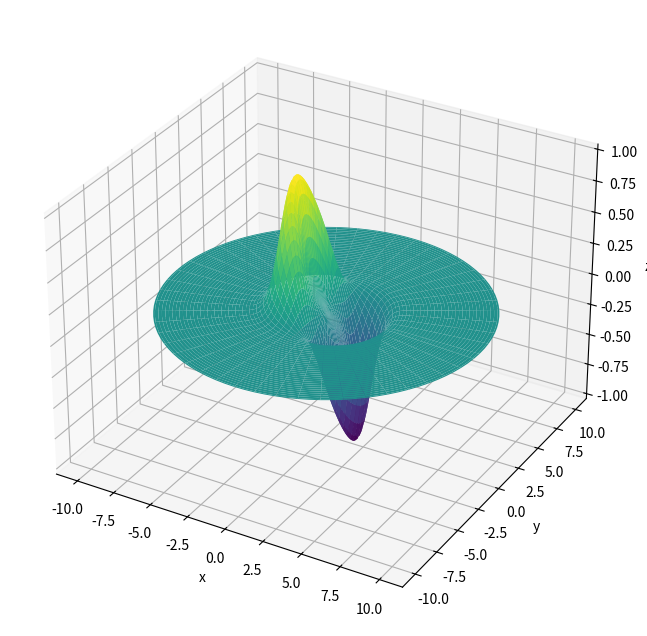

Source code (Python):
# Copyright (c) 2023, MASSACHUSETTS INSTITUTE OF TECHNOLOGY
# Subject to FAR 52.227-11 – Patent Rights – Ownership by the Contractor (May 2014).
# SPDX-License-Identifier: MIT

# a script for visualizing the sunblocking objective function

import numpy as np
import matplotlib.pyplot as plt
from mpl_toolkits.mplot3d import Axes3D

def sb_objective(r, t, r_d, A=1, B=1):
    return - A * np.exp(-B * (r-r_d)**2) * np.cos(t)

if __name__ == "__main__":

    # setup range and angle arrays
    r = np.linspace(0, 10 ,100)
    t = np.linspace(0, 2*np.pi, 100)
    R, T = np.meshgrid(r, t)

    # evaluate function on meshgrid
    Z = sb_objective(R, T, 2)

    # Create a 3D plot of the function
    fig = plt.figure(figsize=(8,8))
    ax = fig.add_subplot(111, projection='3d')
    ax.plot_surface(R*np.cos(T), R*np.sin(T), Z, cmap='viridis')
    ax.set_xlabel('x')
    ax.set_ylabel('y')
    ax.set_zlabel('z')
    plt.show()